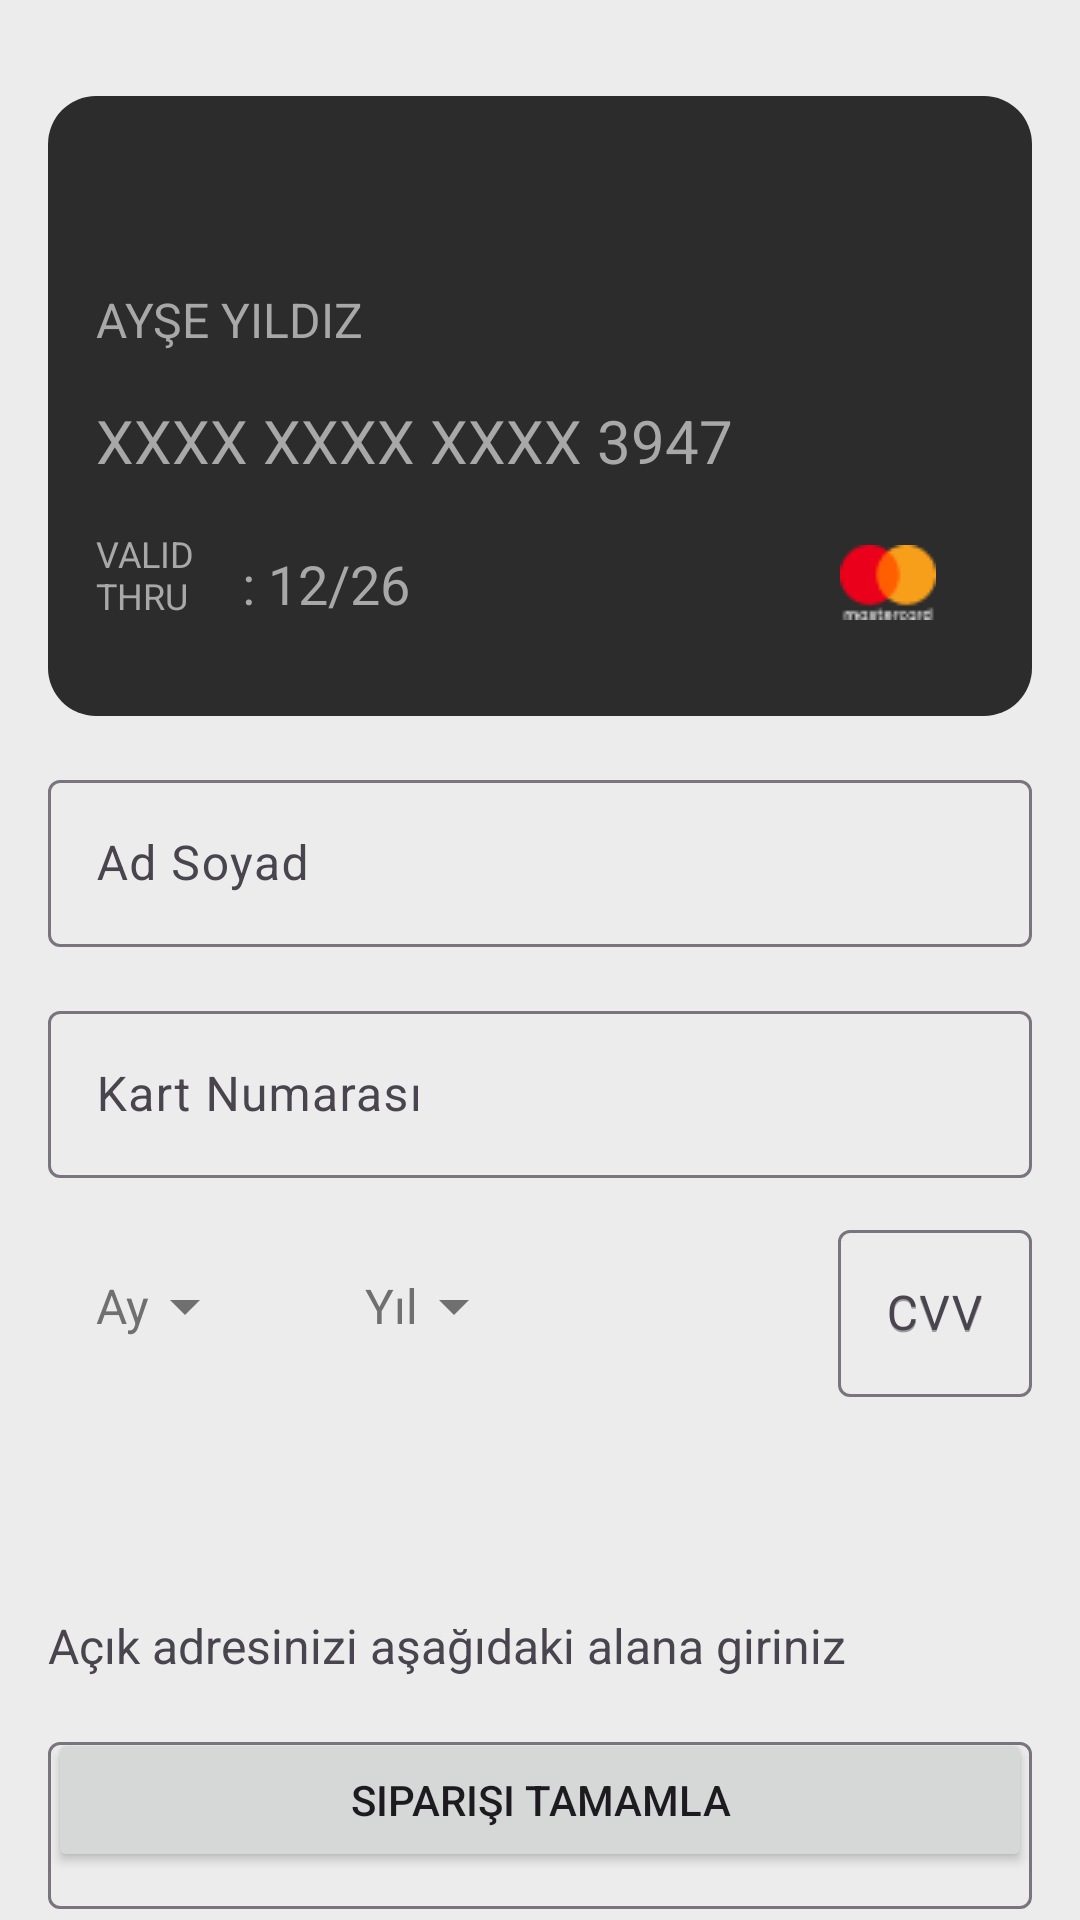

The Android layout XML behind this screen, and the referenced resources:
<!-- AndroidManifest.xml: application theme Theme.CapstoneProject -->
<!-- res/layout/fragment_payment.xml -->
<?xml version="1.0" encoding="utf-8"?>
<androidx.constraintlayout.widget.ConstraintLayout xmlns:android="http://schemas.android.com/apk/res/android"
    xmlns:app="http://schemas.android.com/apk/res-auto"
    android:layout_width="match_parent"
    android:layout_height="match_parent"
    android:background="@color/page_background_color">

    <androidx.constraintlayout.widget.ConstraintLayout
        android:id="@+id/fragmentPayment_clCardDesign"
        android:layout_width="match_parent"
        android:layout_height="@dimen/parent_fill"
        android:layout_marginHorizontal="@dimen/marginMedium"
        android:layout_marginTop="@dimen/marginLarge"
        android:background="@drawable/credit_card_design"
        android:padding="@dimen/marginMedium"
        app:layout_constraintDimensionRatio="H,3.370:2.125 "
        app:layout_constraintEnd_toEndOf="parent"
        app:layout_constraintStart_toStartOf="parent"
        app:layout_constraintTop_toTopOf="parent">

        <ImageView
            android:id="@+id/fragmentPayment_ivInCardChip"
            android:layout_width="wrap_content"
            android:layout_height="wrap_content"
            android:layout_gravity="center_horizontal"
            android:src="@drawable/chip"
            app:layout_constraintStart_toStartOf="parent"
            app:layout_constraintTop_toTopOf="parent" />

        <TextView
            android:id="@+id/fragmentPayment_tvInCardName"
            android:layout_width="wrap_content"
            android:layout_height="wrap_content"
            android:layout_marginTop="@dimen/marginMedium"
            android:layout_marginBottom="@dimen/marginMedium"
            android:text="@string/card_name"
            android:textColor="@color/card_text_color"
            android:textSize="@dimen/textSizeMedium"
            app:layout_constraintBottom_toTopOf="@+id/fragmentPayment_tvInCardCardNumber"
            app:layout_constraintStart_toStartOf="parent" />

        <TextView
            android:id="@+id/fragmentPayment_tvInCardCardNumber"
            android:layout_width="match_parent"
            android:layout_height="wrap_content"
            android:layout_marginBottom="@dimen/marginMedium"
            android:text="@string/card_number"
            android:textColor="@color/card_text_color"
            android:textSize="@dimen/textSizeMedium20"
            app:layout_constraintBottom_toTopOf="@+id/fragmentPayment_tvInCardValidThru"
            app:layout_constraintEnd_toEndOf="parent"
            app:layout_constraintStart_toStartOf="parent" />

        <TextView
            android:id="@+id/fragmentPayment_tvInCardValidThru"
            android:layout_width="wrap_content"
            android:layout_height="wrap_content"
            android:layout_marginTop="@dimen/marginSmall"
            android:layout_marginBottom="@dimen/marginMedium"
            android:text="@string/card_valid_thru"
            android:textColor="@color/card_text_color"
            android:textSize="12sp"
            app:layout_constraintBottom_toBottomOf="parent"
            app:layout_constraintStart_toStartOf="parent" />

        <TextView
            android:layout_width="wrap_content"
            android:layout_height="wrap_content"
            android:layout_marginStart="16dp"
            android:layout_marginBottom="16dp"
            android:text="@string/card_month_year"
            android:textColor="@color/card_text_color"
            android:textSize="18sp"
            app:layout_constraintBottom_toBottomOf="parent"
            app:layout_constraintStart_toEndOf="@+id/fragmentPayment_tvInCardValidThru" />

        <ImageView
            android:id="@+id/fragmentPayment_ivMasterCard"
            android:layout_width="wrap_content"
            android:layout_height="wrap_content"
            android:layout_gravity="center_horizontal"
            android:layout_marginEnd="@dimen/marginMedium"
            android:layout_marginBottom="@dimen/marginMedium"
            android:src="@drawable/mastercard"
            app:layout_constraintBottom_toBottomOf="parent"
            app:layout_constraintEnd_toEndOf="parent" />

    </androidx.constraintlayout.widget.ConstraintLayout>

    <com.google.android.material.textfield.TextInputLayout
        android:id="@+id/fragmentPayment_etName"
        android:layout_width="match_parent"
        android:layout_height="wrap_content"
        android:layout_marginStart="@dimen/marginMedium"
        android:layout_marginTop="@dimen/marginMedium"
        android:layout_marginEnd="@dimen/marginMedium"
        android:ems="10"
        app:layout_constraintEnd_toEndOf="parent"
        app:layout_constraintStart_toStartOf="parent"
        app:layout_constraintTop_toBottomOf="@+id/fragmentPayment_clCardDesign">

        <com.google.android.material.textfield.TextInputEditText
            android:layout_width="match_parent"
            android:layout_height="wrap_content"
            android:background="@drawable/custom_edittext_background"
            android:hint="@string/name_surname"
            android:inputType="text" />

    </com.google.android.material.textfield.TextInputLayout>

    <com.google.android.material.textfield.TextInputLayout
        android:id="@+id/fragmentPayment_etCardNumber"
        android:layout_width="match_parent"
        android:layout_height="wrap_content"
        android:layout_marginHorizontal="16dp"
        android:layout_marginTop="@dimen/marginMedium"
        app:layout_constraintEnd_toEndOf="parent"
        app:layout_constraintStart_toStartOf="parent"
        app:layout_constraintTop_toBottomOf="@+id/fragmentPayment_etName">

        <com.google.android.material.textfield.TextInputEditText
            android:layout_width="match_parent"
            android:layout_height="wrap_content"
            android:background="@drawable/custom_edittext_background"
            android:hint="@string/card_number_text"
            android:inputType="number"
            android:maxLength="19" />
    </com.google.android.material.textfield.TextInputLayout>

    <androidx.constraintlayout.widget.ConstraintLayout
        android:id="@+id/fragmentPayment_clCardDetailInfo"
        android:layout_width="match_parent"
        android:layout_height="wrap_content"
        android:layout_marginTop="@dimen/marginExtraSmall"
        android:paddingHorizontal="@dimen/marginMedium"
        android:paddingVertical="@dimen/marginSmall"
        app:layout_constraintTop_toBottomOf="@+id/fragmentPayment_etCardNumber">


        <TextView
            android:id="@+id/fragmentPayment_tvMonth"
            android:layout_width="wrap_content"
            android:layout_height="56dp"
            android:background="@drawable/custom_edittext_background"
            android:gravity="center"
            android:paddingHorizontal="@dimen/marginMedium"
            android:text="@string/month"
            android:textColor="@color/text_card_color"
            android:textSize="@dimen/textSizeMedium"
            app:drawableEndCompat="@drawable/baseline_arrow_drop_down_24"
            app:layout_constraintBottom_toBottomOf="parent"
            app:layout_constraintStart_toStartOf="parent"
            app:layout_constraintTop_toTopOf="parent" />

        <TextView
            android:id="@+id/fragmentPayment_tvYear"
            android:layout_width="wrap_content"
            android:layout_height="56dp"
            android:layout_marginStart="16dp"
            android:layout_marginEnd="8dp"
            android:background="@drawable/custom_edittext_background"
            android:gravity="center"
            android:paddingHorizontal="@dimen/marginMedium"
            android:text="@string/year"
            android:textColor="@color/text_card_color"
            android:textSize="@dimen/textSizeMedium"
            app:drawableEndCompat="@drawable/baseline_arrow_drop_down_24"
            app:layout_constraintBottom_toBottomOf="parent"
            app:layout_constraintStart_toEndOf="@+id/fragmentPayment_tvMonth"
            app:layout_constraintTop_toTopOf="parent" />

        <com.google.android.material.textfield.TextInputLayout
            android:id="@+id/fragmentPayment_etCVV"
            android:layout_width="wrap_content"
            android:layout_height="wrap_content"
            android:hint="@string/cvv"
            app:layout_constraintBottom_toBottomOf="parent"
            app:layout_constraintEnd_toEndOf="parent"
            app:layout_constraintTop_toTopOf="parent">

            <com.google.android.material.textfield.TextInputEditText
                android:id="@+id/fragmentPayment_etInputCVV"
                android:layout_width="match_parent"
                android:layout_height="wrap_content"
                android:background="@drawable/custom_edittext_background"
                android:hint="@string/cvv"
                android:inputType="number"
                android:maxLength="3" />

        </com.google.android.material.textfield.TextInputLayout>

    </androidx.constraintlayout.widget.ConstraintLayout>

    <TextView
        android:id="@+id/fragmentPayment_etDescription"
        android:layout_width="wrap_content"
        android:layout_height="wrap_content"
        android:layout_marginStart="@dimen/marginMedium"
        android:layout_marginTop="@dimen/marginExtraLarge"
        android:layout_marginEnd="@dimen/marginMedium"
        android:text="@string/address_description"
        android:textSize="@dimen/textSizeMedium"
        app:layout_constraintStart_toStartOf="parent"
        app:layout_constraintTop_toBottomOf="@+id/fragmentPayment_clCardDetailInfo" />

    <com.google.android.material.textfield.TextInputLayout
        android:id="@+id/fragmentPayment_etAddress"
        android:layout_width="match_parent"
        android:layout_height="wrap_content"
        android:layout_margin="@dimen/marginMedium"
        app:layout_constraintEnd_toEndOf="parent"
        app:layout_constraintStart_toStartOf="parent"
        app:layout_constraintTop_toBottomOf="@+id/fragmentPayment_etDescription">

        <com.google.android.material.textfield.TextInputEditText
            android:layout_width="match_parent"
            android:layout_height="wrap_content"
            android:background="@drawable/custom_edittext_background"
            android:hint="@string/address_text"
            android:inputType="textMultiLine"
            android:maxLines="4" />

    </com.google.android.material.textfield.TextInputLayout>

    <Button
        android:id="@+id/fragmentPayment_btnPayment"
        android:layout_width="match_parent"
        android:layout_height="wrap_content"
        android:layout_marginHorizontal="@dimen/marginMedium"
        android:layout_marginBottom="@dimen/marginMedium"
        android:text="@string/complete_order_text"
        app:layout_constraintBottom_toBottomOf="parent"
        app:layout_constraintEnd_toEndOf="parent"
        app:layout_constraintStart_toStartOf="parent" />

</androidx.constraintlayout.widget.ConstraintLayout>
<!-- resources referenced by this layout -->
<resources>
  <color name="card_text_color">#A8A8A8</color>
  <color name="page_background_color">#ECECEC</color>
  <color name="text_card_color">#707070</color>
  <dimen name="marginExtraLarge">64dp</dimen>
  <dimen name="marginExtraSmall">4dp</dimen>
  <dimen name="marginLarge">32dp</dimen>
  <dimen name="marginMedium">16dp</dimen>
  <dimen name="marginSmall">8dp</dimen>
  <dimen name="parent_fill">0dp</dimen>
  <dimen name="textSizeMedium">16sp</dimen>
  <dimen name="textSizeMedium20">20sp</dimen>
  <!-- drawable baseline_arrow_drop_down_24 (drawable) -->
  <vector android:height="24dp"
      android:tint="#707070"
      android:viewportHeight="24"
      android:viewportWidth="24"
      android:width="24dp"
      xmlns:android="http://schemas.android.com/apk/res/android">
      <path
          android:fillColor="@android:color/white"
          android:pathData="M7,10l5,5 5,-5z" />
  </vector>
  <!-- drawable credit_card_design (drawable) -->
  <?xml version="1.0" encoding="utf-8"?>
  <selector xmlns:android="http://schemas.android.com/apk/res/android">
      <item>
          <shape>
              <solid android:color="#2C2C2C" />
              <corners android:radius="16dp" />
          </shape>
      </item>
  </selector>
  <!-- drawable mastercard: png bitmap (drawable, 863 bytes) -->
  <string name="address_description">Açık adresinizi aşağıdaki alana giriniz</string>
  <string name="address_text">Adres bilgilerini girin</string>
  <string name="card_month_year">: 12/26</string>
  <string name="card_name">AYŞE YILDIZ</string>
  <string name="card_number">XXXX XXXX XXXX 3947</string>
  <string name="card_number_text">Kart Numarası</string>
  <string name="card_valid_thru">VALID\nTHRU</string>
  <string name="complete_order_text">Siparişi Tamamla</string>
  <string name="cvv">CVV</string>
  <string name="month">Ay</string>
  <string name="name_surname">Ad Soyad</string>
  <string name="year">Yıl</string>
  <style name="Theme.CapstoneProject" parent="Base.Theme.CapstoneProject" />
  <style name="Base.Theme.CapstoneProject" parent="Theme.Material3.DayNight.NoActionBar">
          
          
          <item name="colorPrimary">@color/colorPrimary</item>
      </style>
  <color name="colorPrimary">#000000</color>
</resources>
